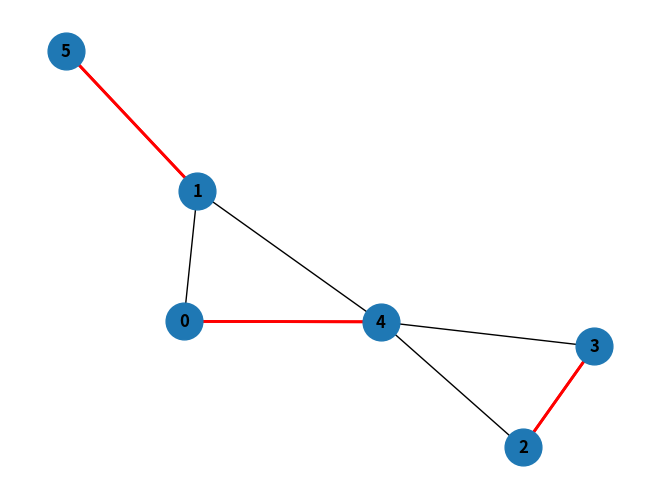

Python code for this plot:
from collections import deque
import random
import networkx as nx
import matplotlib.pyplot as plt

def visualize_graph_with_matching(graph, matching_edges):
    G = nx.Graph(graph)
    G = nx.relabel_nodes(G, lambda x: str(x))

    pos = nx.spring_layout(G)
    nx.draw(G, pos, with_labels=True, font_weight='bold', node_size=700)

    matching_edges = [(str(u), str(v)) for u, v in matching_edges]
    nx.draw_networkx_edges(G, pos, edgelist=matching_edges, edge_color='r', width=2)
    plt.savefig("image.png")
    plt.show()
def generate_random_graph(num_vertices, num_edges):
    graph = {i: [] for i in range(num_vertices)}
    edges = set()

    while len(edges) < num_edges:
        u, v = random.sample(range(num_vertices), 2)
        if u > v:
            u, v = v, u
        edges.add((u, v))

    for u, v in edges:
        graph[u].append(v)
        graph[v].append(u)

    return graph

def edmonds():
    for i in range(n):
        if match[i] == -1:
            last_v = find_augment_path(i)
            if last_v != -1:
                alternate_path(i, last_v)

def find_augment_path(root):
    visited = [False] * n
    queue = deque()
    queue.append(root)

    while queue:
        v = queue.popleft()
        for to in g[v]:
            if not visited[to]:
                if base[v] == base[to] or match[v] == to:
                    continue
                if to == root or (match[to] != -1 and p[match[to]] != -1):
                    cur_base = lca(v, to)
                    blossom = [False] * n
                    mark_path(v, cur_base, to)
                    mark_path(to, cur_base, v)
                    for i in range(n):
                        if blossom[base[i]]:
                            base[i] = cur_base
                            if not visited[i]:
                                visited[i] = True
                                queue.append(i)
                elif p[to] == -1:
                    p[to] = v
                    if match[to] == -1:
                        return to
                    to = match[to]
                    visited[to] = True
                    queue.append(to)
    return -1

def lca(a, b):
    used = [False] * n
    while True:
        a = base[a]
        used[a] = True
        if match[a] == -1:
            break
        a = p[match[a]]

    while True:
        b = base[b]
        if used[b]:
            return b
        b = p[match[b]]

def mark_path(v, b, children):
    while base[v] != b:
        blossom[base[v]] = True
        blossom[base[match[v]]] = True
        p[v] = children
        children = match[v]
        v = p[match[v]]

def alternate_path(v):
    while v != -1:
        pv = p[v]
        ppv = match[pv]
        match[v] = pv
        match[pv] = v
        v = ppv

def find_path(root):
    global used, p, base, blossom
    used = [False] * n
    p = [-1] * n
    base = list(range(n))

    used[root] = True
    queue = deque([root])

    while queue:
        v = queue.popleft()
        for to in g[v]:
            if base[v] == base[to] or match[v] == to:
                continue
            if to == root or (match[to] != -1 and p[match[to]] != -1):
                cur_base = lca(v, to)
                blossom = [False] * n
                mark_path(v, cur_base, to)
                mark_path(to, cur_base, v)
                for i in range(n):
                    if blossom[base[i]]:
                        base[i] = cur_base
                        if not used[i]:
                            used[i] = True
                            queue.append(i)
            elif p[to] == -1:
                p[to] = v
                if match[to] == -1:
                    return to
                to = match[to]
                used[to] = True
                queue.append(to)
    return -1


# Генерация случайного графа
n = 6
num_edges = 7
g = generate_random_graph(n, num_edges)
print("Структура графа:")
for vertex in g:
    print(f"{vertex}: {g[vertex]}")

MAXN = 1000
match = [-1] * MAXN
p = [-1] * MAXN
base = list(range(MAXN))
used = [False] * MAXN
blossom = [False] * MAXN

for i in range(n):
    if match[i] == -1:
        v = find_path(i)
        while v != -1:
            pv = p[v]
            ppv = match[pv]
            match[v] = pv
            match[pv] = v
            v = ppv

print("Максимальное паросочетание:")
for i in range(n):
    if match[i] != -1:
        print(f"({i}, {match[i]})")


visualize_graph_with_matching(g, [(i, match[i]) for i in range(n) if match[i] != -1])
